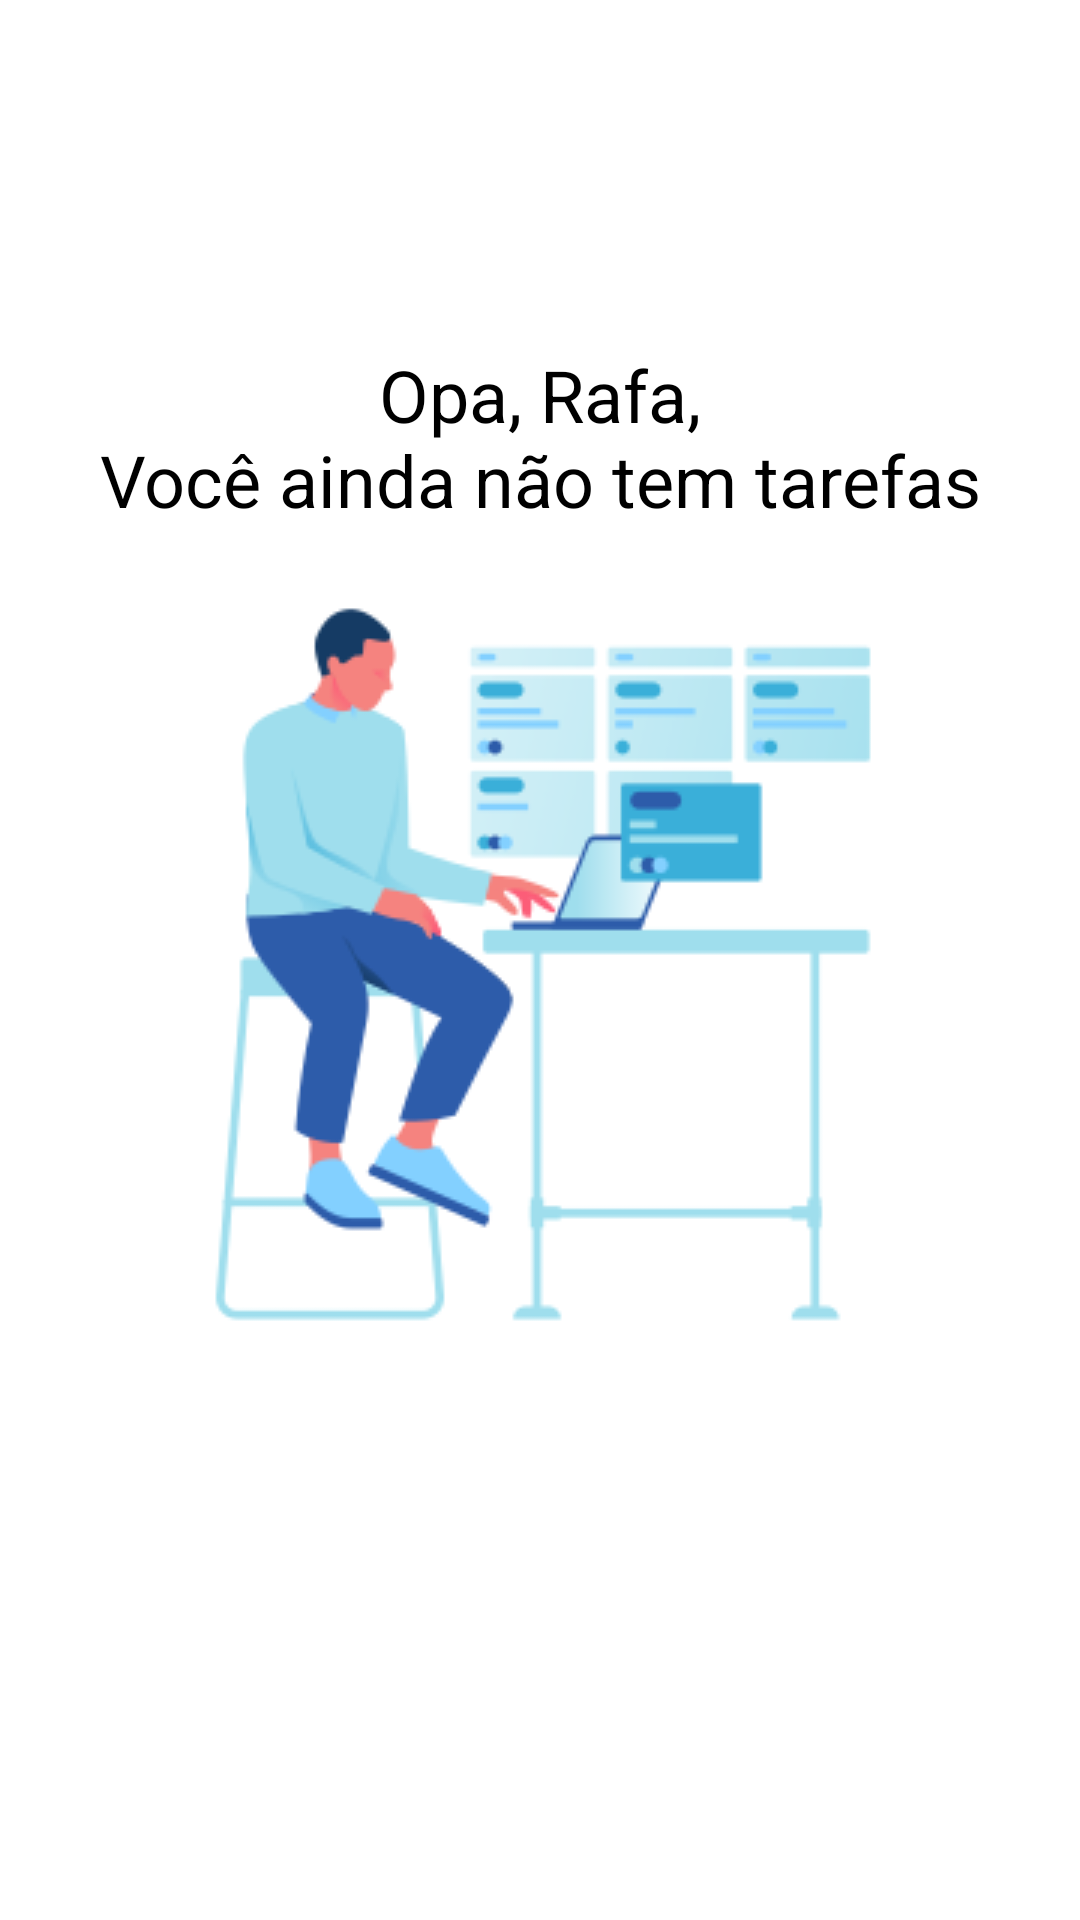

The Android layout XML behind this screen, and the referenced resources:
<!-- AndroidManifest.xml: application theme Theme.ToDoList -->
<!-- res/layout/empty_state.xml -->
<?xml version="1.0" encoding="utf-8"?>
<androidx.constraintlayout.widget.ConstraintLayout xmlns:android="http://schemas.android.com/apk/res/android"
    xmlns:app="http://schemas.android.com/apk/res-auto"
    xmlns:tools="http://schemas.android.com/tools"
    android:id="@+id/empty_state"
    android:layout_width="match_parent"
    android:layout_height="match_parent"
    android:layout_margin="16dp">

    <TextView
        android:id="@+id/tv_message"
        android:layout_width="0dp"
        android:layout_height="wrap_content"
        android:layout_marginBottom="16dp"
        android:gravity="center"
        android:text="@string/label_you_dont_have_task"
        android:textColor="@color/black"
        android:textSize="24sp"
        app:layout_constraintBottom_toTopOf="@+id/id_image"
        app:layout_constraintEnd_toEndOf="parent"
        app:layout_constraintStart_toStartOf="parent" />

    <androidx.appcompat.widget.AppCompatImageView
        android:id="@+id/id_image"
        android:layout_width="wrap_content"
        android:layout_height="wrap_content"
        android:src="@drawable/no_task"
        app:layout_constraintBottom_toBottomOf="parent"
        app:layout_constraintEnd_toEndOf="parent"
        app:layout_constraintStart_toStartOf="parent"
        app:layout_constraintTop_toTopOf="parent" />

</androidx.constraintlayout.widget.ConstraintLayout>
<!-- resources referenced by this layout -->
<resources>
  <color name="black">#FF000000</color>
  <!-- drawable no_task: png bitmap (drawable, 16238 bytes) -->
  <string name="label_you_dont_have_task">Opa, Rafa,\nVocê ainda não tem tarefas</string>
  <style name="Theme.ToDoList" parent="Theme.MaterialComponents.DayNight.NoActionBar">
          
          <item name="colorPrimary">@color/black</item>
          <item name="colorPrimaryVariant">@color/black</item>
          <item name="colorOnPrimary">@color/white</item>
          
          <item name="colorSecondary">@color/btn_add</item>
          <item name="colorSecondaryVariant">@color/white</item>
          <item name="colorOnSecondary">@color/black</item>
          
          <item name="android:statusBarColor">?attr/colorPrimaryVariant</item>
          
      </style>
  <color name="white">#FFFFFFFF</color>
  <color name="btn_add">#50BFF1</color>
</resources>
